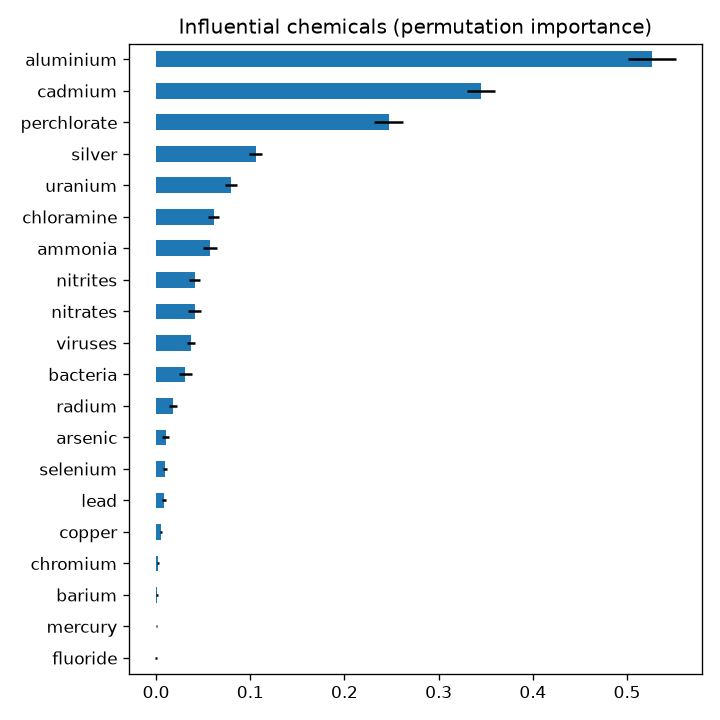

Source data for this figure (header and first rows):
chemical, pr_auc_drop, std, pca_pc1_loading, share_exceeding_limit
aluminium, 0.5262, 0.0257, 0.269, 
cadmium, 0.345, 0.015, -0.076, 0.871
perchlorate, 0.2468, 0.015, 0.38, 
silver, 0.1056, 0.0067, 0.362, 
uranium, 0.0796, 0.0062, 0.004, 0.61
chloramine, 0.0611, 0.0057, 0.39, 0.333
ammonia, 0.0573, 0.0072, 0.069, 
nitrites, 0.041, 0.0058, 0.284, 0.748
nitrates, 0.0409, 0.0071, -0.005, 0.496
viruses, 0.0372, 0.0039, 0.012, 0.837
bacteria, 0.0312, 0.007, 0.12, 0.651
radium, 0.0177, 0.0043, 0.275, 0.216
arsenic, 0.0103, 0.0036, 0.256, 0.853
selenium, 0.0094, 0.0023, 0.011, 0.558
lead, 0.0085, 0.0017, -0.036, 0.935
copper, 0.0053, 0.0011, 0.094, 0.291
chromium, 0.0018, 0.0012, 0.367, 0.698
barium, 0.001, 0.0011, 0.329, 0.477
mercury, 0.0002, 0.0008, -0.002, 0.76
fluoride, -0.0002, 0.001, -0.003, 0.0
